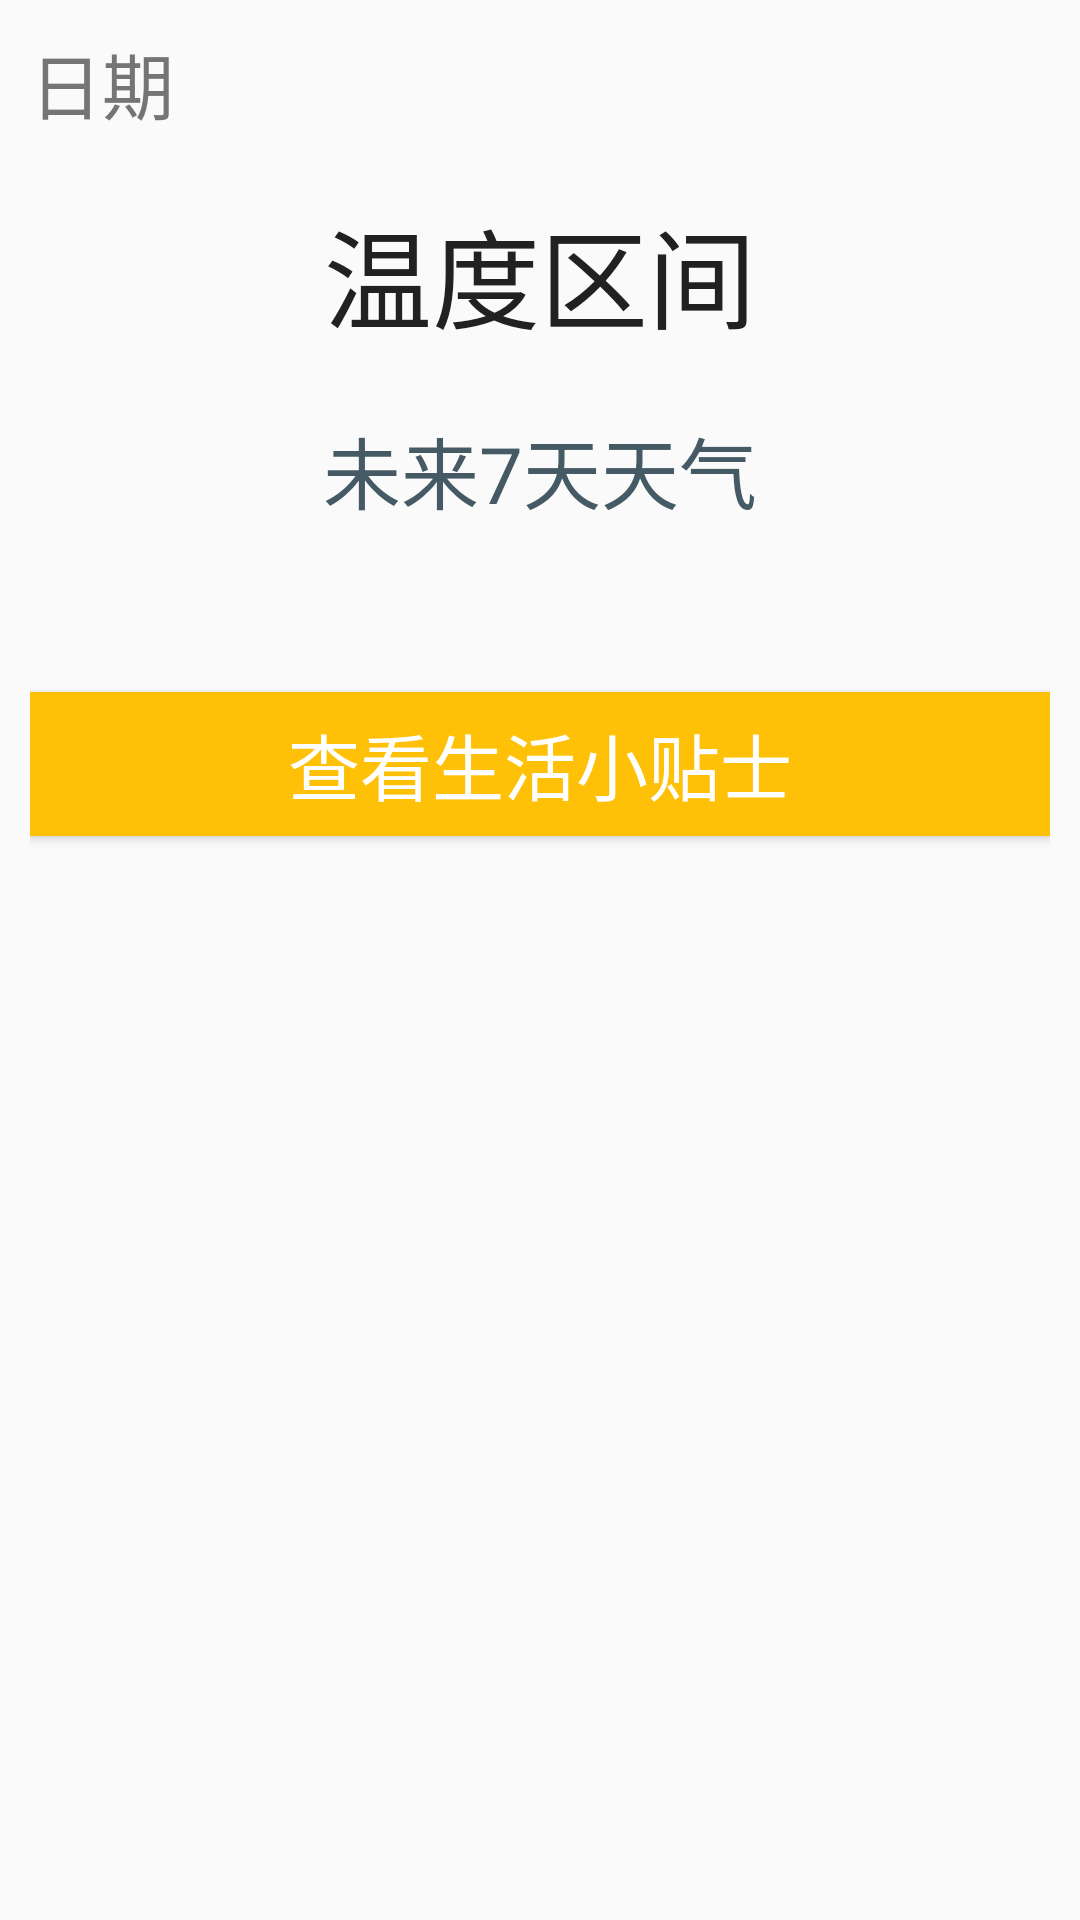

This screen was rendered from an Android layout file. Write that file and the resources it references.
<!-- AndroidManifest.xml: application theme AppTheme -->
<!-- res/layout/activity_weather_main2.xml -->
<?xml version="1.0" encoding="utf-8"?>
<LinearLayout xmlns:android="http://schemas.android.com/apk/res/android"
    xmlns:app="http://schemas.android.com/apk/res-auto"
    xmlns:tools="http://schemas.android.com/tools"
    android:layout_width="match_parent"
    android:layout_height="match_parent"
    android:orientation="vertical"
    android:padding="10dp"
    tools:context=".WeatherMainActivity" >

    <TextView
        android:id="@+id/date"
        android:layout_width="match_parent"
        android:layout_height="wrap_content"
        android:text="日期"
        android:textColor="@color/colorSecondaryText"
        android:textSize="24sp" />

    <TextView
        android:id="@+id/temp"
        android:layout_width="match_parent"
        android:layout_height="wrap_content"
        android:gravity="center"
        android:paddingTop="20dp"
        android:paddingBottom="20dp"
        android:text="温度区间"
        android:textColor="@color/colorPrimaryText"
        android:textSize="36sp" />

    <TextView
        android:id="@+id/weather"
        android:layout_width="match_parent"
        android:layout_height="wrap_content"
        android:layout_marginBottom="20dp"
        android:gravity="center"

        android:text="未来7天天气"
        android:textColor="@color/colorPrimaryDark"
        android:textSize="26sp" />

    <ListView
        android:id="@+id/weather_7"
        android:layout_width="match_parent"
        android:layout_height="wrap_content"
        android:divider="@android:color/transparent"
        android:dividerHeight="20dp"/>

    <Button
        android:id="@+id/weather_next"
        android:layout_width="match_parent"
        android:layout_height="wrap_content"
        android:onClick="openNew"
        android:background="@color/colorAccent"
        android:layout_marginTop="35dp"
        android:text="查看生活小贴士"
        android:textColor="@color/colorText"
        android:textSize="24sp" />

</LinearLayout>
<!-- resources referenced by this layout -->
<resources>
  <color name="colorAccent">#FFC107</color>
  <color name="colorPrimaryDark">#455A64</color>
  <color name="colorPrimaryText">#212121</color>
  <color name="colorSecondaryText">#757575</color>
  <color name="colorText">#FFFFFF</color>
  <style name="AppTheme" parent="Theme.AppCompat.Light.DarkActionBar">
          
          <item name="colorPrimary">#070707</item>
          <item name="colorPrimaryDark">@color/colorPrimaryDark</item>
          <item name="colorAccent">@color/colorAccent</item>
      </style>
</resources>
